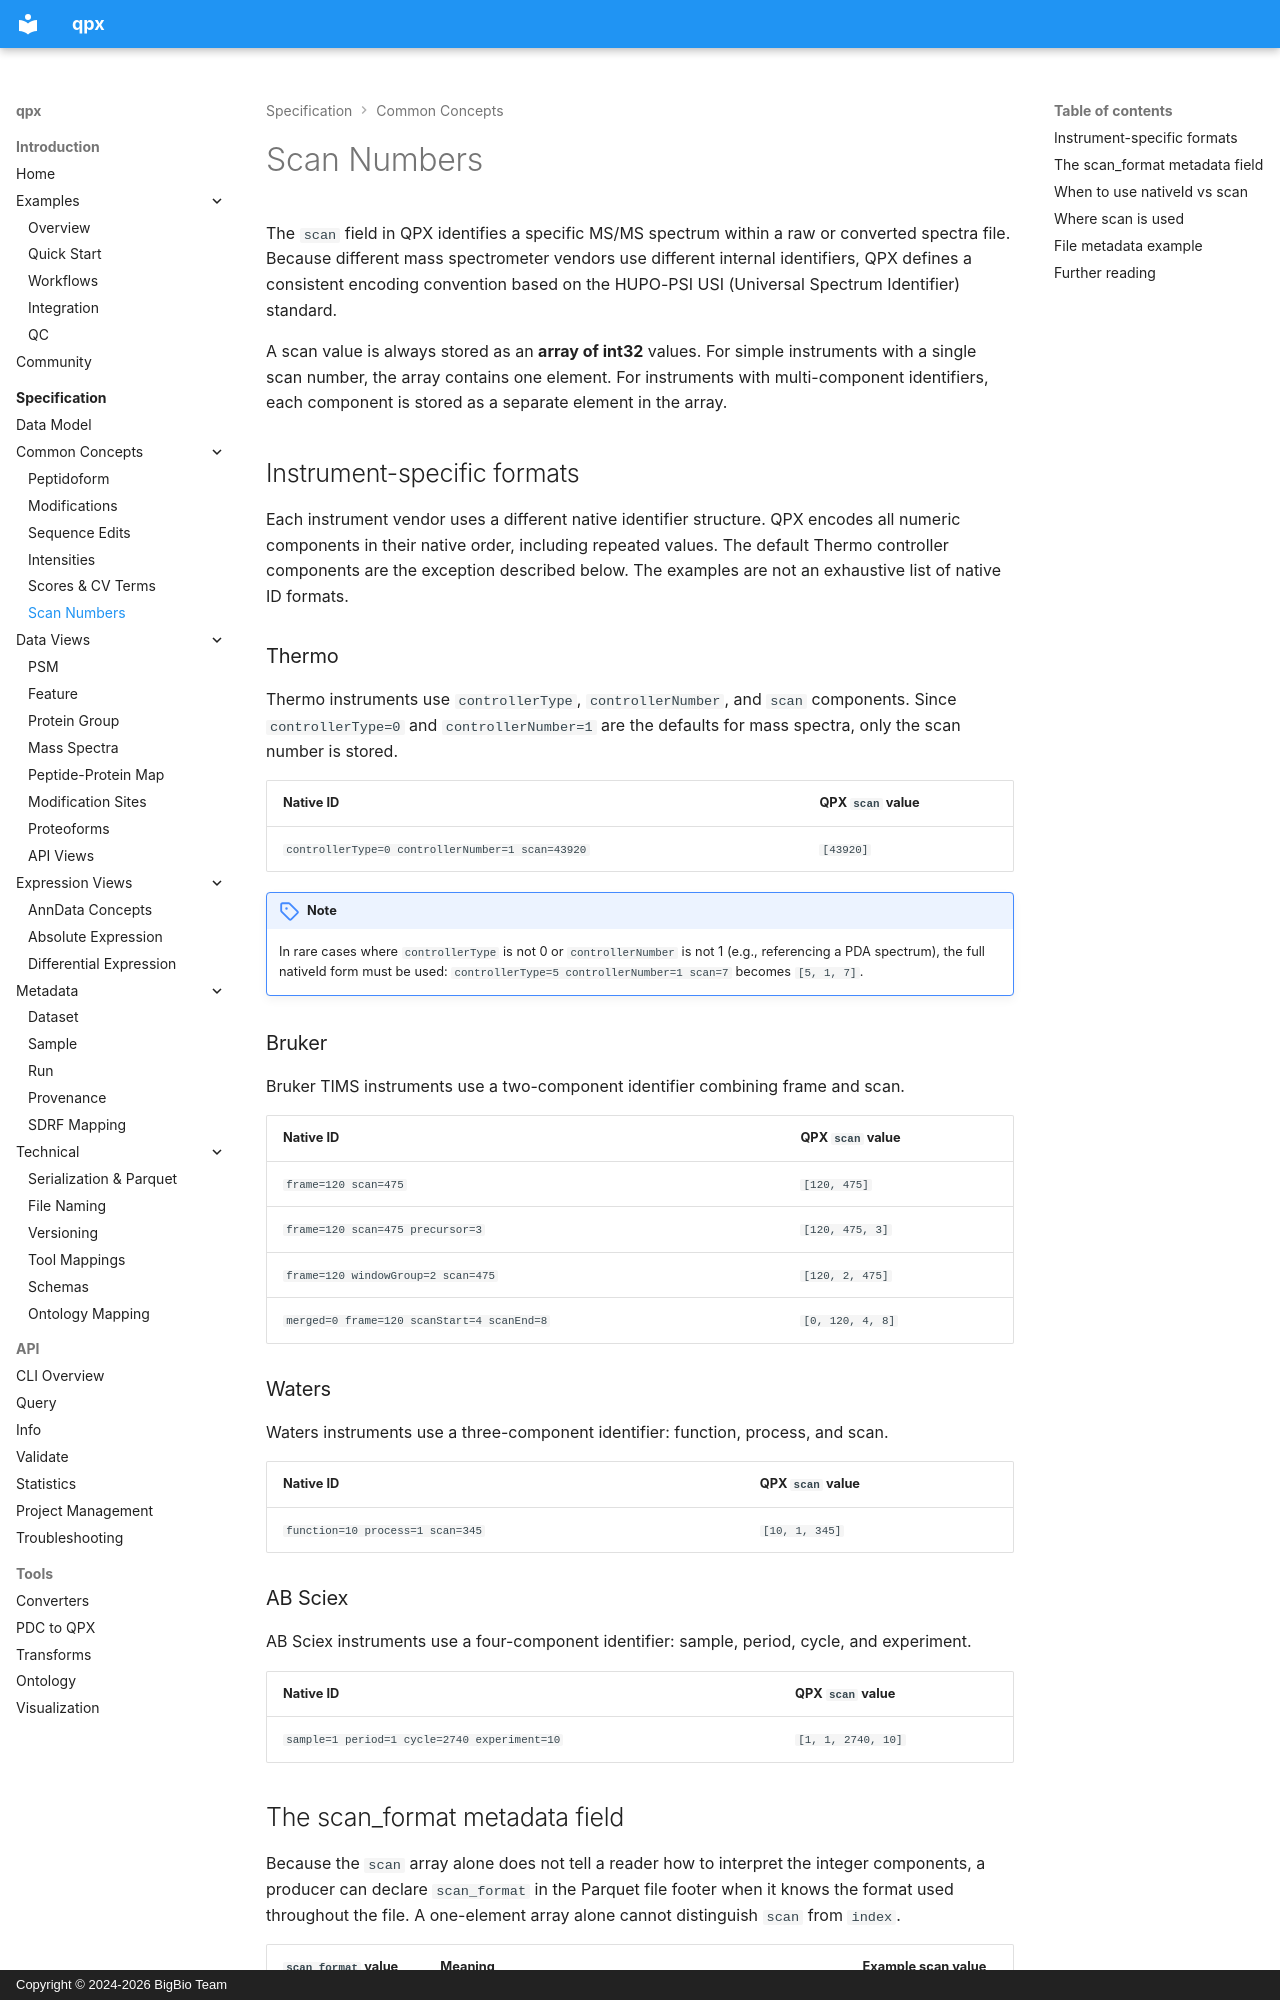

repository: bigbio/quantms.io · page: spec/scan/index.html · generator: mkdocs · copyright: Copyright © 2024-2026 BigBio Team

# Scan Numbers

The `scan` field in QPX identifies a specific MS/MS spectrum within a raw or converted spectra file. Because different mass spectrometer vendors use different internal identifiers, QPX defines a consistent encoding convention based on the HUPO-PSI USI (Universal Spectrum Identifier) standard.

A scan value is always stored as an **array of int32** values. For simple instruments with a single scan number, the array contains one element. For instruments with multi-component identifiers, each component is stored as a separate element in the array.

## Instrument-specific formats

Each instrument vendor uses a different native identifier structure. QPX encodes all numeric components in their native order, including repeated values. The default Thermo controller components are the exception described below. The examples are not an exhaustive list of native ID formats.

### Thermo

Thermo instruments use `controllerType`, `controllerNumber`, and `scan` components. Since `controllerType=0` and `controllerNumber=1` are the defaults for mass spectra, only the scan number is stored.

| Native ID | QPX `scan` value |
| --------- | ---------------- |
| `controllerType=0 controllerNumber=1 scan=43920` | `[43920]` |

!!! note
    In rare cases where `controllerType` is not 0 or `controllerNumber` is not 1 (e.g., referencing a PDA spectrum), the full nativeId form must be used: `controllerType=5 controllerNumber=1 scan=7` becomes `[5, 1, 7]`.

### Bruker

Bruker TIMS instruments use a two-component identifier combining frame and scan.

| Native ID | QPX `scan` value |
| --------- | ---------------- |
| `frame=120 scan=475` | `[120, 475]` |
| `frame=120 scan=475 precursor=3` | `[120, 475, 3]` |
| `frame=120 windowGroup=2 scan=475` | `[120, 2, 475]` |
| `merged=0 frame=120 scanStart=4 scanEnd=8` | `[0, 120, 4, 8]` |

### Waters

Waters instruments use a three-component identifier: function, process, and scan.

| Native ID | QPX `scan` value |
| --------- | ---------------- |
| `function=10 process=1 scan=345` | `[10, 1, 345]` |

### AB Sciex

AB Sciex instruments use a four-component identifier: sample, period, cycle, and experiment.

| Native ID | QPX `scan` value |
| --------- | ---------------- |
| `sample=1 period=1 cycle=2740 experiment=10` | `[1, 1, 2740, 10]` |
